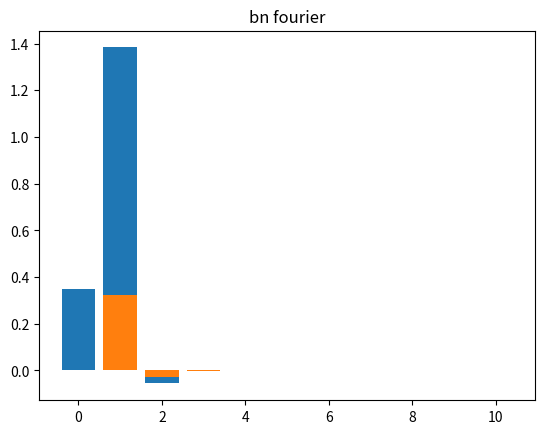

Python code for this plot:
# exercício 1d)

import numpy as np
import matplotlib.pyplot as plt
from scipy.signal import find_peaks

#FUNCTIONS
"=============================================================================="
def abfourier(tp,xp,it0,it1,nf):
#
# cálculo dos coeficientes de Fourier a_nf e b_nf
#       a_nf = 2/T integral ( xp cos( nf w) ) dt   entre tp(it0) e tp(it1)
#       b_nf = 2/T integral ( xp sin( nf w) ) dt   entre tp(it0) e tp(it1)    
# integracao numerica pela aproximação trapezoidal
# input: matrizes tempo tp   (abcissas)
#                 posição xp (ordenadas) 
#       indices inicial it0
#               final   it1  (ao fim de um período)   
#       nf índice de Fourier
# output: af_bf e bf_nf  
# 
    dt=tp[1]-tp[0]
    per=tp[it1]-tp[it0]
    ome=2*np.pi/per

    s1=xp[it0]*np.cos(nf*ome*tp[it0])
    s2=xp[it1]*np.cos(nf*ome*tp[it1])
    st=xp[it0+1:it1]*np.cos(nf*ome*tp[it0+1:it1])
    soma=np.sum(st)
    
    q1=xp[it0]*np.sin(nf*ome*tp[it0])
    q2=xp[it1]*np.sin(nf*ome*tp[it1])
    qt=xp[it0+1:it1]*np.sin(nf*ome*tp[it0+1:it1])
    somq=np.sum(qt)
    
    intega=((s1+s2)/2+soma)*dt
    af=2/per*intega
    integq=((q1+q2)/2+somq)*dt
    bf=2/per*integq
    return af,bf
"=============================================================================="
"=============================================================================="

#MAIN
#------------------------------------
# Gravidade
g = 9.8

# Massa
m = 0.5

# k e b
k = 2
alpha = -0.1
beta = 0.02

# Tempo inicial e final
t0 = 0
tf = 15

# Velocidade terminal
# vtx = 6.8

# Posição e Velocidade inicial
xeq = 0
x0 = 1.5
vx0 = 0.5

# dt incremento do tempo e n numero de intervalos
dt = 0.001
n = int((tf - t0) / dt)

# Vetor tempo (n+1 para garantir que nao falta o ultimo dado (Ex: t[10]))
t = np.linspace(t0, tf, n + 1)

# Vetor velocidade (empty e não zeros para não alterar
# muito o resultado se faltar analisar um dado)
x = np.empty(n + 1)
vx = np.empty(n + 1)
ax = np.empty(n + 1)

Ep = np.empty(n+1)
Ec = np.empty(n+1)
Em = np.empty(n+1)

xrk4 = np.empty(n + 1)
vxrk4 = np.empty(n + 1)

# Introduzir x0 e v0 nos vetores da posição e velocidade
x[0] = x0
vx[0] = vx0
# xrk4[0] = xx0
# vxrk4[0] = vx0

#Euler-crommer
for i in range(n):
    ax[i]= -(k/m)*x[i]-3*(alpha/m)*x[i]**2+4*(beta/m)*x[i]**3
    vx[i + 1] = vx[i] + ax[i] * dt
    x[i + 1] = x[i] + vx[i+1] * dt
    
    Ep[i]= 0.5*k*x[i]**2 + alpha*x[i]**3 + beta*x[i]**4
    Ec[i]= 0.5*m*vx[i]**2
    
    Em[i] = Ec[i] + Ep[i]

#LAST VALUES
Ep[n]= 0.5*k*x[n]**2 + alpha*x[n]**3 + beta*x[n]**4
Ec[n]= 0.5*m*vx[n]**2
 
Em[n] = Ec[n] + Ep[n]


# # c)
# "----------------------------------------------------------------------"
# #AMPLITUDE
# Amp = []

# tempos = []
# periodos = []
# freq = []

# for i in range(n):
#     if (x[i-1] < x[i] > x[i+1] and i>0):
#         Amp.append(x[i])
#         tempos.append(t[i])

# for i in range(1,len(tempos)-1):
#     periodos.append(tempos[i+1]-tempos[i])
#     freq.append(1/periodos[i-1])
    
# A = sum(Amp)/(len(Amp))
# T = sum(periodos)/(len(periodos))

# EM = np.median(Em)
# EC = np.median(Ec)
# EP = np.median(Ep)

# d)
#---------------------------------------------------------------
N = np.arange(0,11,1)

a_f = np.zeros(N.size)
b_f = np.zeros(N.size)

ind_peaks = find_peaks(x)[0]

for i in range(N.size):
    a_f[i],b_f[i] = abfourier(t, x, ind_peaks[-2], ind_peaks[-1], i)



#PRINTS
# print("=================================")
# print("TIME VARIABLES:")
# print("---------------------------------")
# print("t0 = {:0.3f} s".format(t0))
# print("tF = {:0.3f} s".format(tf))
# print("dT = {:0.3f} s".format(dt))
# print("n = {:0.3f} s".format(n))
# print("=================================")
# print("VELOCITIES:")
# print("Initial:")
# print("v0 = {:0.4f} m/s".format(vx0))
# print("=================================")
# print("POSITIONS:")
# print("Initial:")
# print("x0 = {:0.2f} m".format(x0))
# print("xeq = {:0.2f} m".format(xeq))
# print("=================================")
# print("WAVE RELATED:")
# print("Amplitude:")
# print("A = ]{:0.4f},{:0.4f}[ m".format(Amp[0],Amp[-1]))
# print("Periodo:")
# print("T = ]{:0.4f},{:0.4f}[ m".format(periodos[0],periodos[-1]))
# print("Frequencia:")
# print("f = ]{:0.4f},{:0.4f}[ m".format(freq[0],freq[-1]))
# print("=================================")
# print("ENERGY:")
# print("Mechanical:")
# print("Em = {:0.4f} m".format(EM))
# print("Potential:")
# print("Em = {:0.4f} m".format(EC))
# print("Kinetic:")
# print("Em = {:0.4f} m".format(EP))
print("==================================================================")
print("FOURIER:")
print("------------------------------------------------------------------")
print("\n{:^15}{:^15}{:^15}{:^15}".format("n","an","bn","sqrt(an^2+bn^2)"))
for i in range(N.size):
    print("{:^15}{:^15.5f}{:^15.5f}{:^15.5f}".format(N[i],a_f[i],b_f[i],np.sqrt(a_f[i]**2+b_f[i]**2)))
print("==================================================================")


#GRAPHS
#================================================
# #ENERGIA POTENCIAL
# plt.plot(x, Ep, "-m", label = "x")
# plt.grid()
# plt.title("Variacao da Eneria Potencial")

# plt.xlabel("x(m)")
# plt.ylabel("Ep(J)")

# plt.ylim(0,5)

# plt.legend()
# plt.show()
# "================================================"

# "================================================"
# #LEI DO MOVIMENTO
# plt.plot(t, x, "-r", label = "x")
# plt.grid()
# plt.title("Lei do movimento")

# plt.xlabel("t(s)")
# plt.ylabel("x(m)")

# plt.legend()
# plt.show()
# "================================================"
# "================================================"
# #ENERGIA MECANICA
# plt.plot(t, Em, "-b", label = "x")
# plt.grid()
# plt.title("Energia Mecanica")

# #POINTS
# # plt.plot(t00, W00, "ok", label ="Wres0.0")
# # plt.plot(t04, W04, "or", label ="Wres0.4")
# # plt.plot(t08, W08, "ob", label ="Wres0.8")

# plt.xlabel("t(s)")
# plt.ylabel("Em(J)")

# plt.ylim(20,60)

# plt.legend()
# plt.show()
"================================================"
"================================================"
#FOURIER
plt.bar(N, a_f)
plt.grid()
plt.title("an fourier")

#POINTS
# plt.plot(t00, W00, "ok", label ="Wres0.0")
# plt.plot(t04, W04, "or", label ="Wres0.4")
# plt.plot(t08, W08, "ob", label ="Wres0.8")

# plt.xlabel("t(s)")
# plt.ylabel("Em(J)")

# plt.ylim(20,60)

# plt.legend()
plt.show()
"================================================"
"================================================"
#FOURIER
plt.bar(N, b_f)
plt.grid()
plt.title("bn fourier")

#POINTS
# plt.plot(t00, W00, "ok", label ="Wres0.0")
# plt.plot(t04, W04, "or", label ="Wres0.4")
# plt.plot(t08, W08, "ob", label ="Wres0.8")

# plt.xlabel("t(s)")
# plt.ylabel("Em(J)")

# plt.ylim(20,60)

# plt.legend()
plt.show()